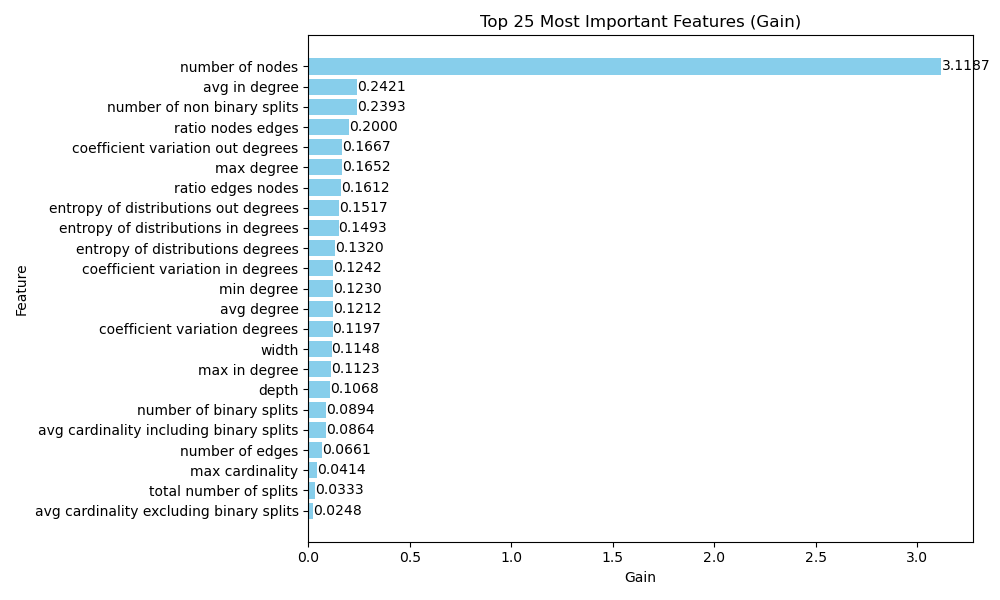

Values plotted in this chart, from the file beside it:
Feature, gain, cover, total_gain, total_cover, weight
number of nodes, 3.119, 19366, 100236, 622417472, 32140
avg in degree, 0.2421, 5068, 3640, 76174840, 15032
number of non binary splits, 0.2393, 37683, 202, 31804410, 844.0
ratio nodes edges, 0.2, 264.6, 2913, 3853784, 14566
coefficient variation out degrees, 0.1667, 258.4, 2869, 4447790, 17214
max degree, 0.1652, 13190, 1803, 143890064, 10909
ratio edges nodes, 0.1612, 14457, 937.7, 84098968, 5817
entropy of distributions out degrees, 0.1517, 1451, 3200, 30607784, 21099
entropy of distributions in degrees, 0.1493, 2202, 4761, 70224560, 31886
entropy of distributions degrees, 0.132, 2873, 6422, 139775488, 48658
coefficient variation in degrees, 0.1242, 4829, 3482, 135368944, 28035
min degree, 0.123, 2780, 233, 5267772, 1895
avg degree, 0.1212, 5273, 1606, 69884992, 13254
coefficient variation degrees, 0.1197, 4697, 4926, 193345904, 41161
width, 0.1148, 7994, 5697, 396537120, 49606
max in degree, 0.1123, 11879, 805.9, 85267440, 7178
depth, 0.1068, 10655, 9789, 976523648, 91653
number of binary splits, 0.08938, 22662, 1136, 287945920, 12706
avg cardinality including binary splits, 0.08643, 40276, 72.78, 33912068, 842.0
number of edges, 0.06613, 26602, 1440, 579147072, 21771
max cardinality, 0.04138, 42806, 75.06, 77650768, 1814
total number of splits, 0.03334, 38571, 202.6, 234359584, 6076
avg cardinality excluding binary splits, 0.0248, 42777, 39.61, 68314296, 1597
